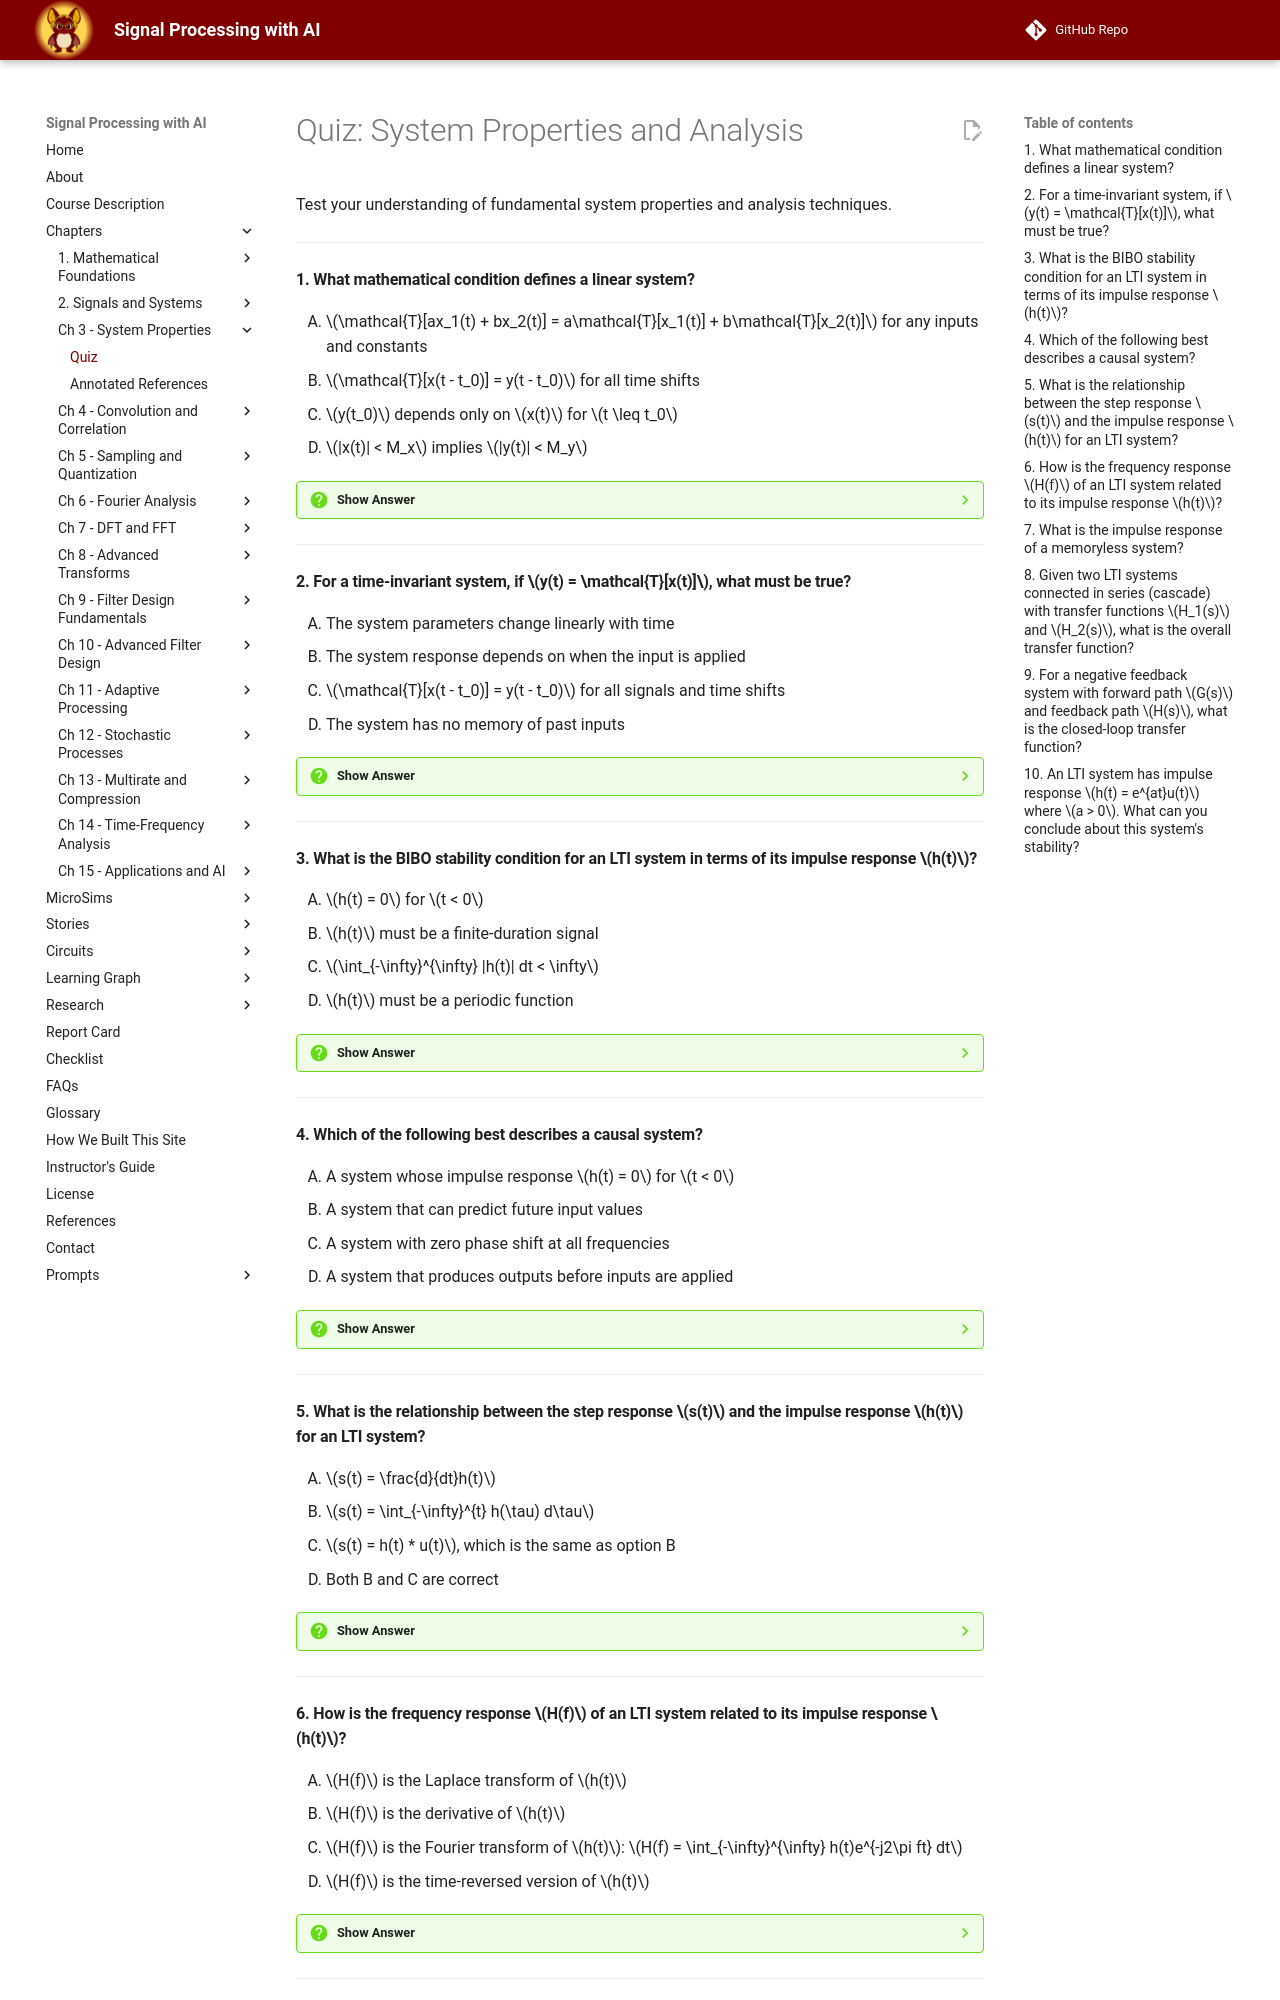

repository: dmccreary/signal-processing · page: chapters/03-system-properties-and-analysis/quiz/index.html · generator: mkdocs

# Quiz: System Properties and Analysis

Test your understanding of fundamental system properties and analysis techniques.

---

#### 1. What mathematical condition defines a linear system?

<div class="upper-alpha" markdown>
1. $\mathcal{T}[ax_1(t) + bx_2(t)] = a\mathcal{T}[x_1(t)] + b\mathcal{T}[x_2(t)]$ for any inputs and constants
2. $\mathcal{T}[x(t - t_0)] = y(t - t_0)$ for all time shifts
3. $y(t_0)$ depends only on $x(t)$ for $t \leq t_0$
4. $|x(t)| < M_x$ implies $|y(t)| < M_y$
</div>

??? question "Show Answer"
    The correct answer is **A**. A system is linear if it satisfies the superposition principle: $\mathcal{T}[ax_1(t) + bx_2(t)] = a\mathcal{T}[x_1(t)] + b\mathcal{T}[x_2(t)]$ for any inputs $x_1(t)$ and $x_2(t)$ and any constants $a$ and $b$. This encompasses both additivity and homogeneity properties. Option B describes time-invariance, option C describes causality, and option D describes BIBO stability.

    **Concept Tested:** Linear Systems

    **See:** [Linear Systems](index.md#linear-systems)

---

#### 2. For a time-invariant system, if $y(t) = \mathcal{T}[x(t)]$, what must be true?

<div class="upper-alpha" markdown>
1. The system parameters change linearly with time
2. The system response depends on when the input is applied
3. $\mathcal{T}[x(t - t_0)] = y(t - t_0)$ for all signals and time shifts
4. The system has no memory of past inputs
</div>

??? question "Show Answer"
    The correct answer is **C**. A time-invariant system satisfies $\mathcal{T}[x(t - t_0)] = y(t - t_0)$ for all signals $x(t)$ and all time shifts $t_0$. This means a time shift in the input produces an equivalent time shift in the output with no change in the waveform. Time-invariant systems have constant parameters that do not change over time, ensuring consistent behavior regardless of when an input is applied.

    **Concept Tested:** Time-Invariant Systems

    **See:** [Time-Invariant Systems](index.md#time-invariant-systems)

---

#### 3. What is the BIBO stability condition for an LTI system in terms of its impulse response $h(t)$?

<div class="upper-alpha" markdown>
1. $h(t) = 0$ for $t < 0$
2. $h(t)$ must be a finite-duration signal
3. $\int_{-\infty}^{\infty} |h(t)| dt < \infty$
4. $h(t)$ must be a periodic function
</div>

??? question "Show Answer"
    The correct answer is **C**. For LTI systems, BIBO stability requires that the impulse response be absolutely integrable: $\int_{-\infty}^{\infty} |h(t)| dt < \infty$. This ensures that every bounded input produces a bounded output. Option A describes causality (not stability), option B is too restrictive (stable systems can have infinite-duration impulse responses if they decay sufficiently), and option D is incorrect as impulse responses are generally not periodic.

    **Concept Tested:** Stability, Impulse Response

    **See:** [Stability](index.md#stability)

---

#### 4. Which of the following best describes a causal system?

<div class="upper-alpha" markdown>
1. A system whose impulse response $h(t) = 0$ for $t < 0$
2. A system that can predict future input values
3. A system with zero phase shift at all frequencies
4. A system that produces outputs before inputs are applied
</div>

??? question "Show Answer"
    The correct answer is **A**. A causal system has an impulse response that satisfies $h(t) = 0$ for $t < 0$, meaning the output at any time depends only on present and past input values, never on future inputs. All physical systems that operate in real-time must be causal, as they cannot respond to inputs that have not yet occurred.

    **Concept Tested:** Causality, Impulse Response

    **See:** [Causality](index.md#causality)

---

#### 5. What is the relationship between the step response $s(t)$ and the impulse response $h(t)$ for an LTI system?

<div class="upper-alpha" markdown>
1. $s(t) = \frac{d}{dt}h(t)$
2. $s(t) = \int_{-\infty}^{t} h(\tau) d\tau$
3. $s(t) = h(t) * u(t)$, which is the same as option B
4. Both B and C are correct
</div>

??? question "Show Answer"
    The correct answer is **D**. The step response is the integral of the impulse response: $s(t) = \int_{-\infty}^{t} h(\tau) d\tau$. This can also be expressed as the convolution of the impulse response with the unit step: $s(t) = h(t) * u(t)$. Both formulations are equivalent and correct. The step response reveals important characteristics including rise time, settling time, overshoot, and steady-state error.

    **Concept Tested:** Step Response, Impulse Response

    **See:** [Step Response](index.md#step-response)

---
